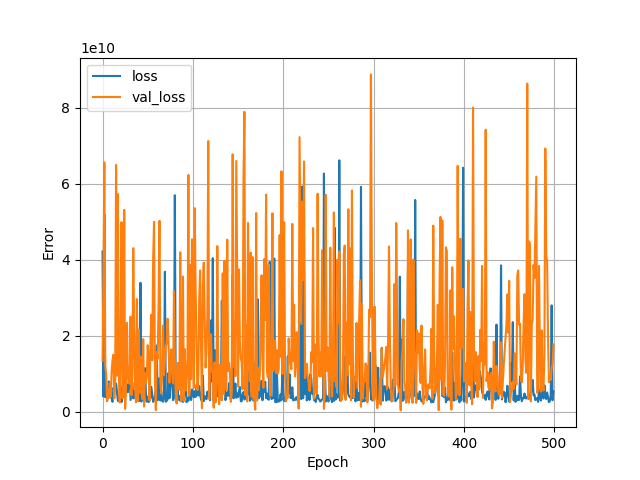

Data behind this chart, as committed beside it:
, loss, val_loss, epoch
0, 42171842560, 13381391360, 0
1, 4032170752, 35778772992, 1
2, 51904172032, 65613541376, 2
3, 3874457344, 12010968064, 3
4, 5825576448, 10009157632, 4
5, 2908001536, 2829777152, 5
6, 4638203392, 6060099584, 6
7, 8013002240, 3670945280, 7
8, 5277223424, 7610588672, 8
9, 4648961024, 3966779136, 9
10, 3561227520, 10341915648, 10
11, 2642312192, 13581759488, 11
12, 6334119424, 15038532608, 12
13, 5689762304, 3566675456, 13
14, 7367831552, 8354655232, 14
15, 7464120320, 64952549376, 15
16, 5171620864, 9506652160, 16
17, 2863064832, 57246941184, 17
18, 2902005760, 10552177664, 18
19, 3948180480, 2467791360, 19
20, 6570165248, 20136122368, 20
21, 2574161152, 49910808576, 21
22, 5587518976, 3596324864, 22
23, 7667800064, 6440169984, 23
24, 7831829504, 53129019392, 24
25, 3967246848, 801172928, 25
26, 7394426368, 7612590592, 26
27, 7018271232, 23395514368, 27
28, 5156546048, 9449704448, 28
29, 8097476608, 7868842496, 29
30, 11909170176, 7359618560, 30
31, 3126688256, 25027188736, 31
32, 5411160064, 4376532992, 32
33, 7744943104, 9797390336, 33
34, 3542610432, 43072327680, 34
35, 5424226304, 21646086144, 35
36, 3686368768, 6494803456, 36
37, 4629186048, 2505795072, 37
38, 4126445312, 29679831040, 38
39, 2940806144, 2847533824, 39
40, 3093348352, 21635612672, 40
41, 2882007552, 4954452992, 41
42, 33964511232, 14575706112, 42
43, 2706603008, 5746171392, 43
44, 6393847808, 3413343232, 44
45, 9368701952, 19132809216, 45
46, 2631060992, 1399943296, 46
47, 11508568064, 10168190976, 47
48, 5029873664, 7623235072, 48
49, 2680055808, 9452995584, 49
50, 3952009472, 17546430464, 50
51, 2571950080, 13447513088, 51
52, 2904071680, 3039021568, 52
53, 3654488832, 18040913920, 53
54, 6573487616, 25550815232, 54
55, 4544865792, 13529370624, 55
56, 2613373440, 40270643200, 56
57, 3258626816, 49975431168, 57
58, 4112844544, 8460631040, 58
59, 6829235200, 467529344, 59
... 440 more rows
